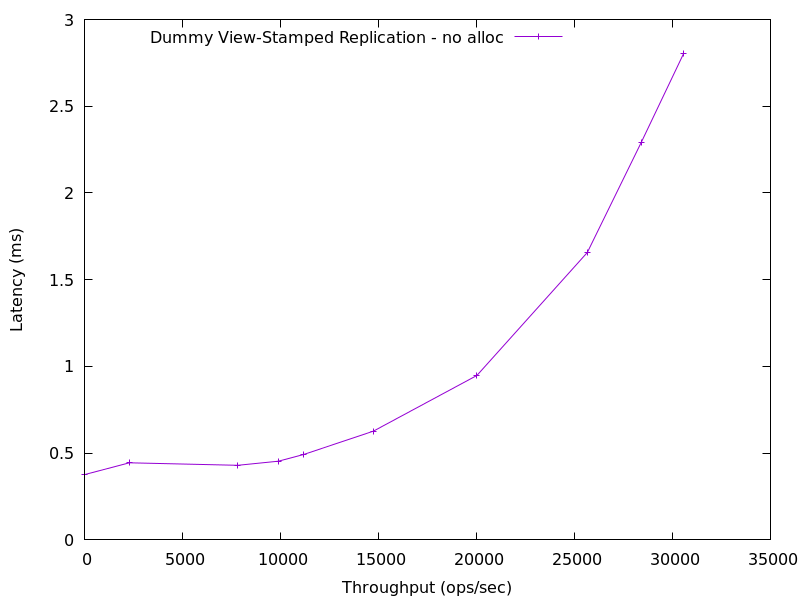

Data behind this chart, as committed beside it:
0.0, 0.37645729999999994
2294, 0.4444
7825, 0.43
9893, 0.4536
11189, 0.4925
14739, 0.627
20023, 0.9481
25655, 1.657
28403, 2.29
30581, 2.807
